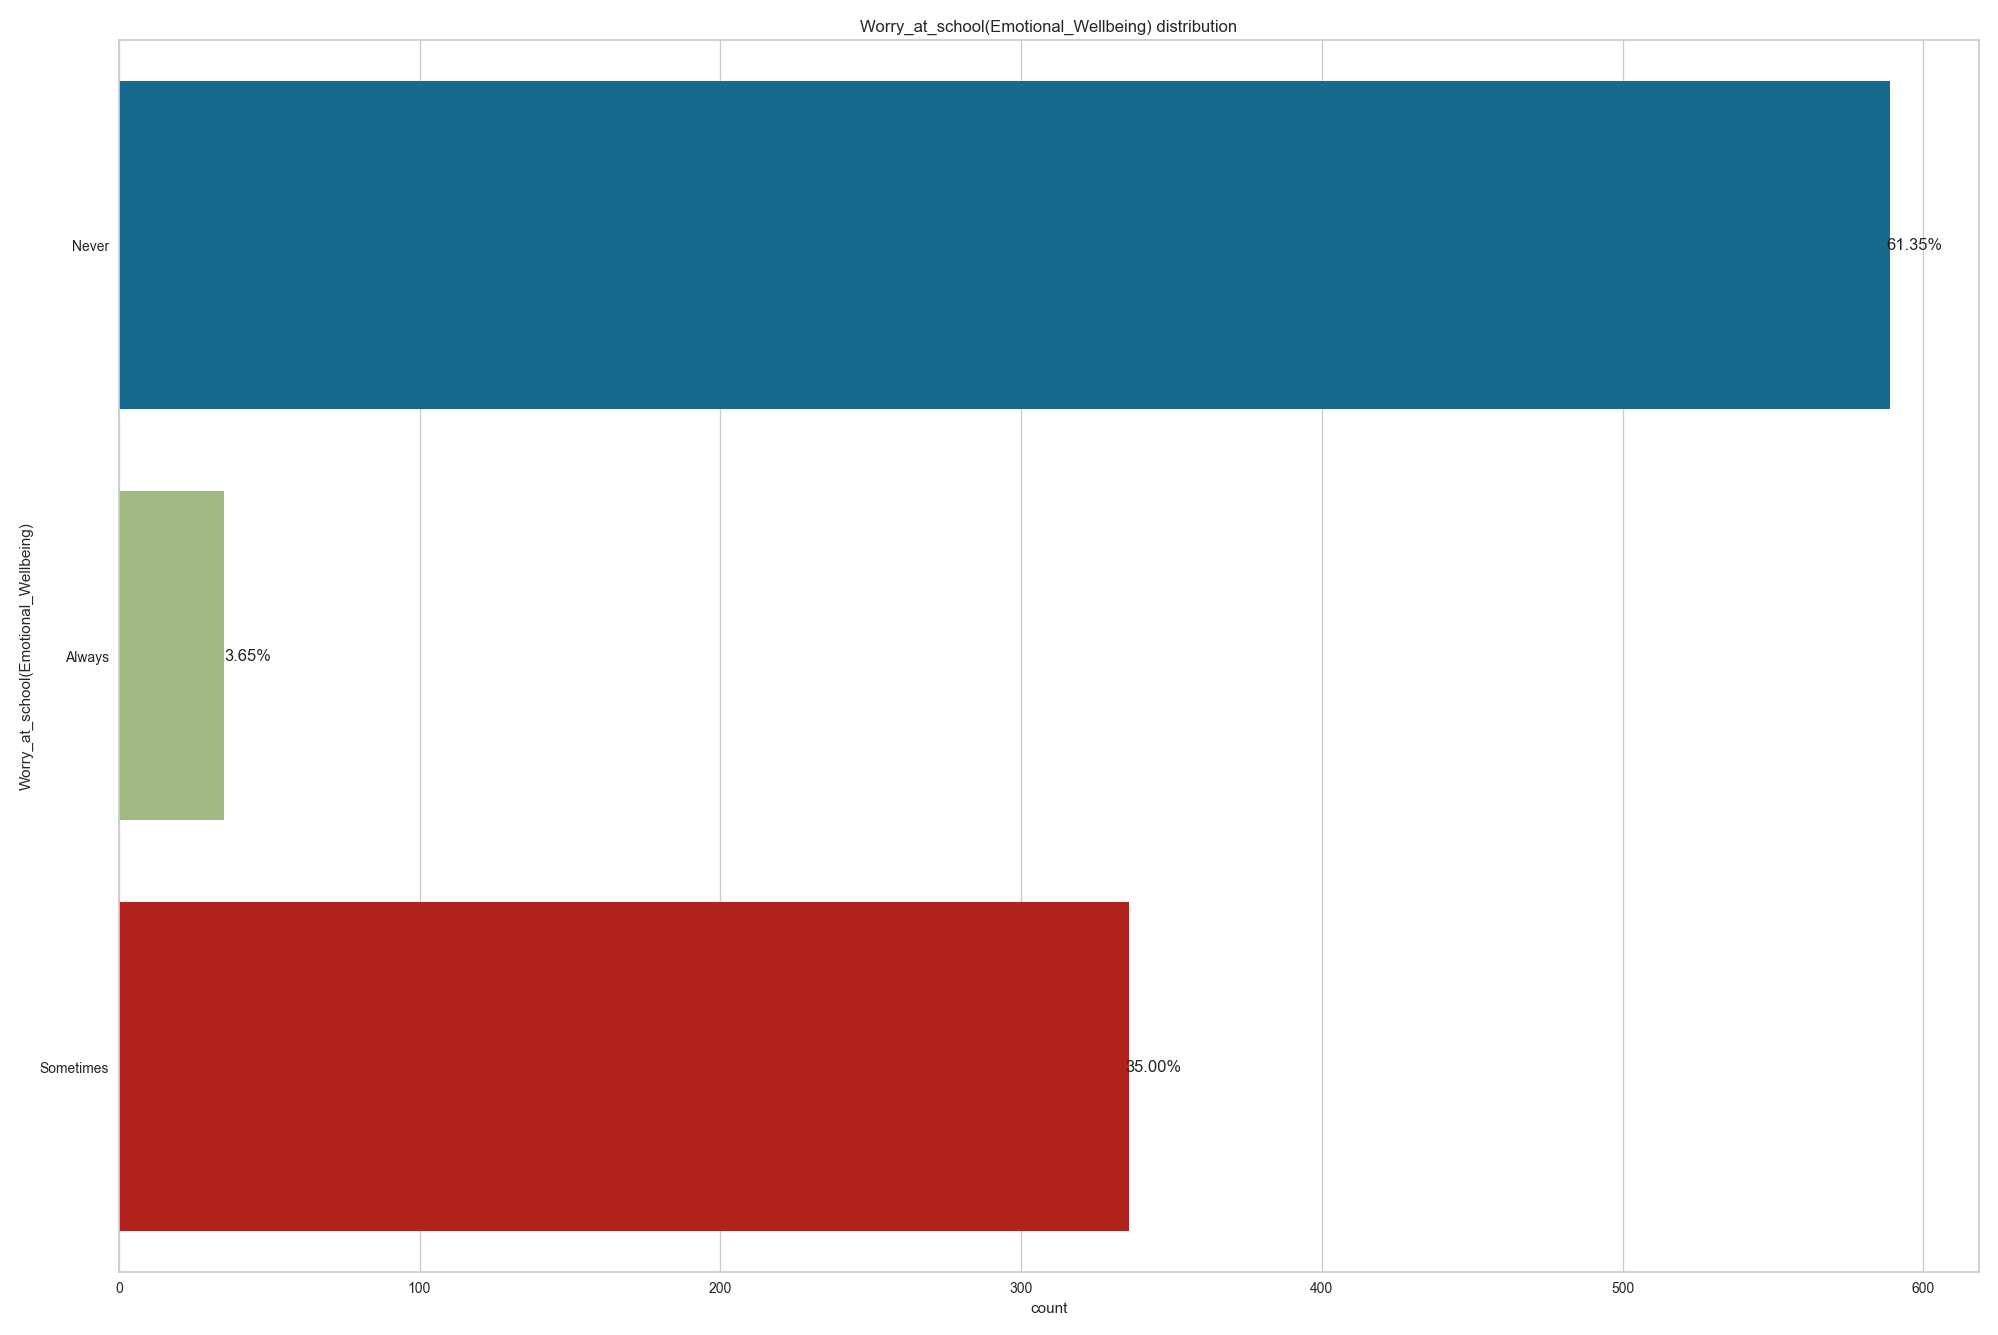

Values plotted in this chart, from the file beside it:
, Worry_at_school(Emotional_Wellbeing)
Never, 589
Sometimes, 336
Always, 35
